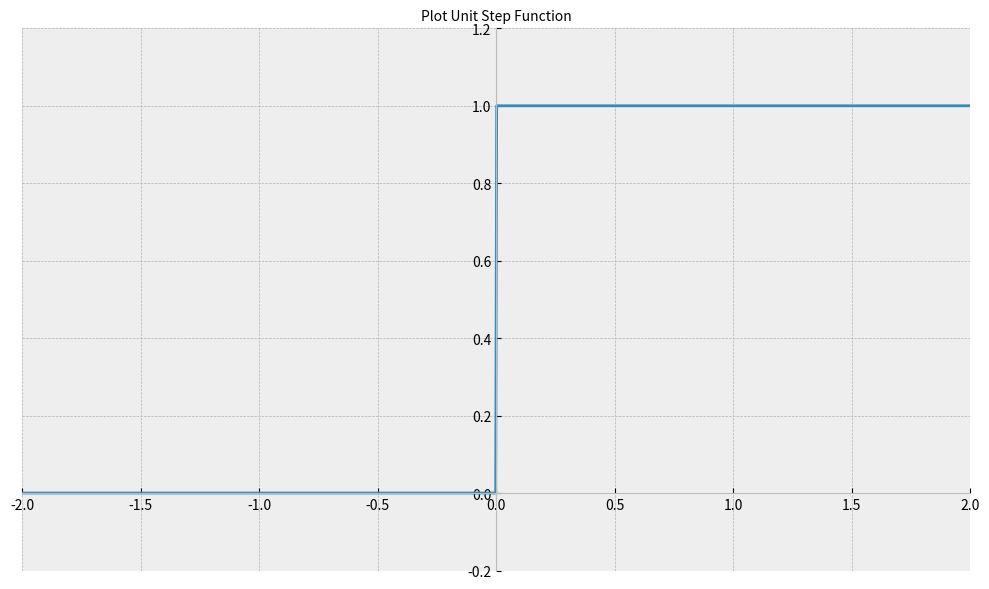
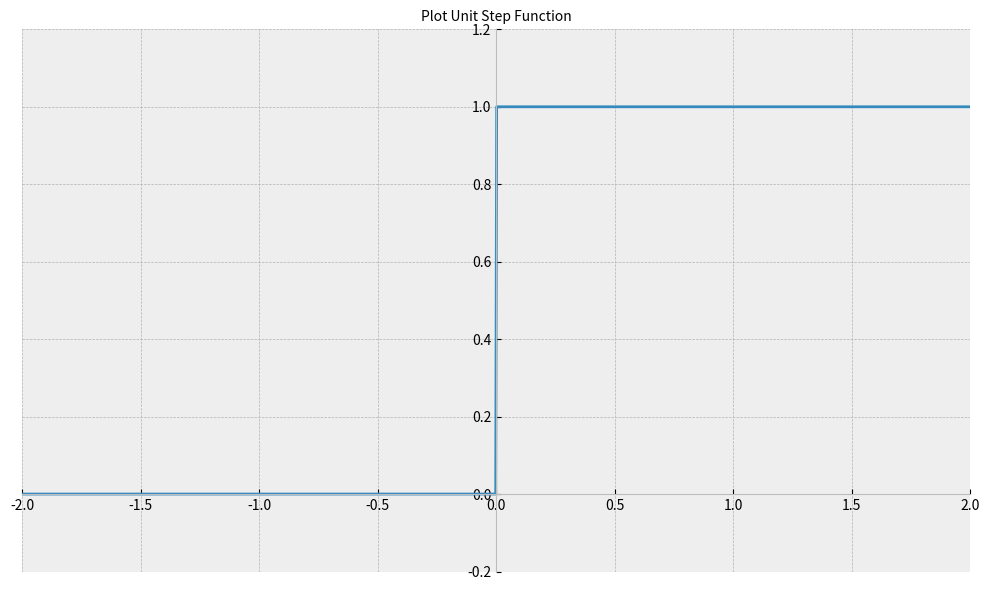

Reproduce these figures in Python, in order.
#!/usr/bin/env python

###############################################################################
## Author: Rawat S. (KMUTNB, Bangkok/Thailand)
## Date: 2017-10-27
###############################################################################

import numpy as np
from sympy import *
import matplotlib.pyplot as plt
t = symbols('t', real=True)
plt.style.use(['bmh'])
u = lambda t: Piecewise( (1, t >= 0), (0, True) )
plt.rc('figure', figsize=(10, 6), autolayout=True)
plt.rc('axes', labelsize=10, titlesize=10)
p = plot( u(t),(t,-2,2), show=False, legend=False, axis=True );
p.title = 'Plot Unit Step Function';
p.xlabel = None; p.ylabel = None;
p.ylim = (-0.2, 1.2); p.xlim = (-2.0, 2.0);
p.save( "plot_unit_step.png" )
p.show()

###############################################################################
